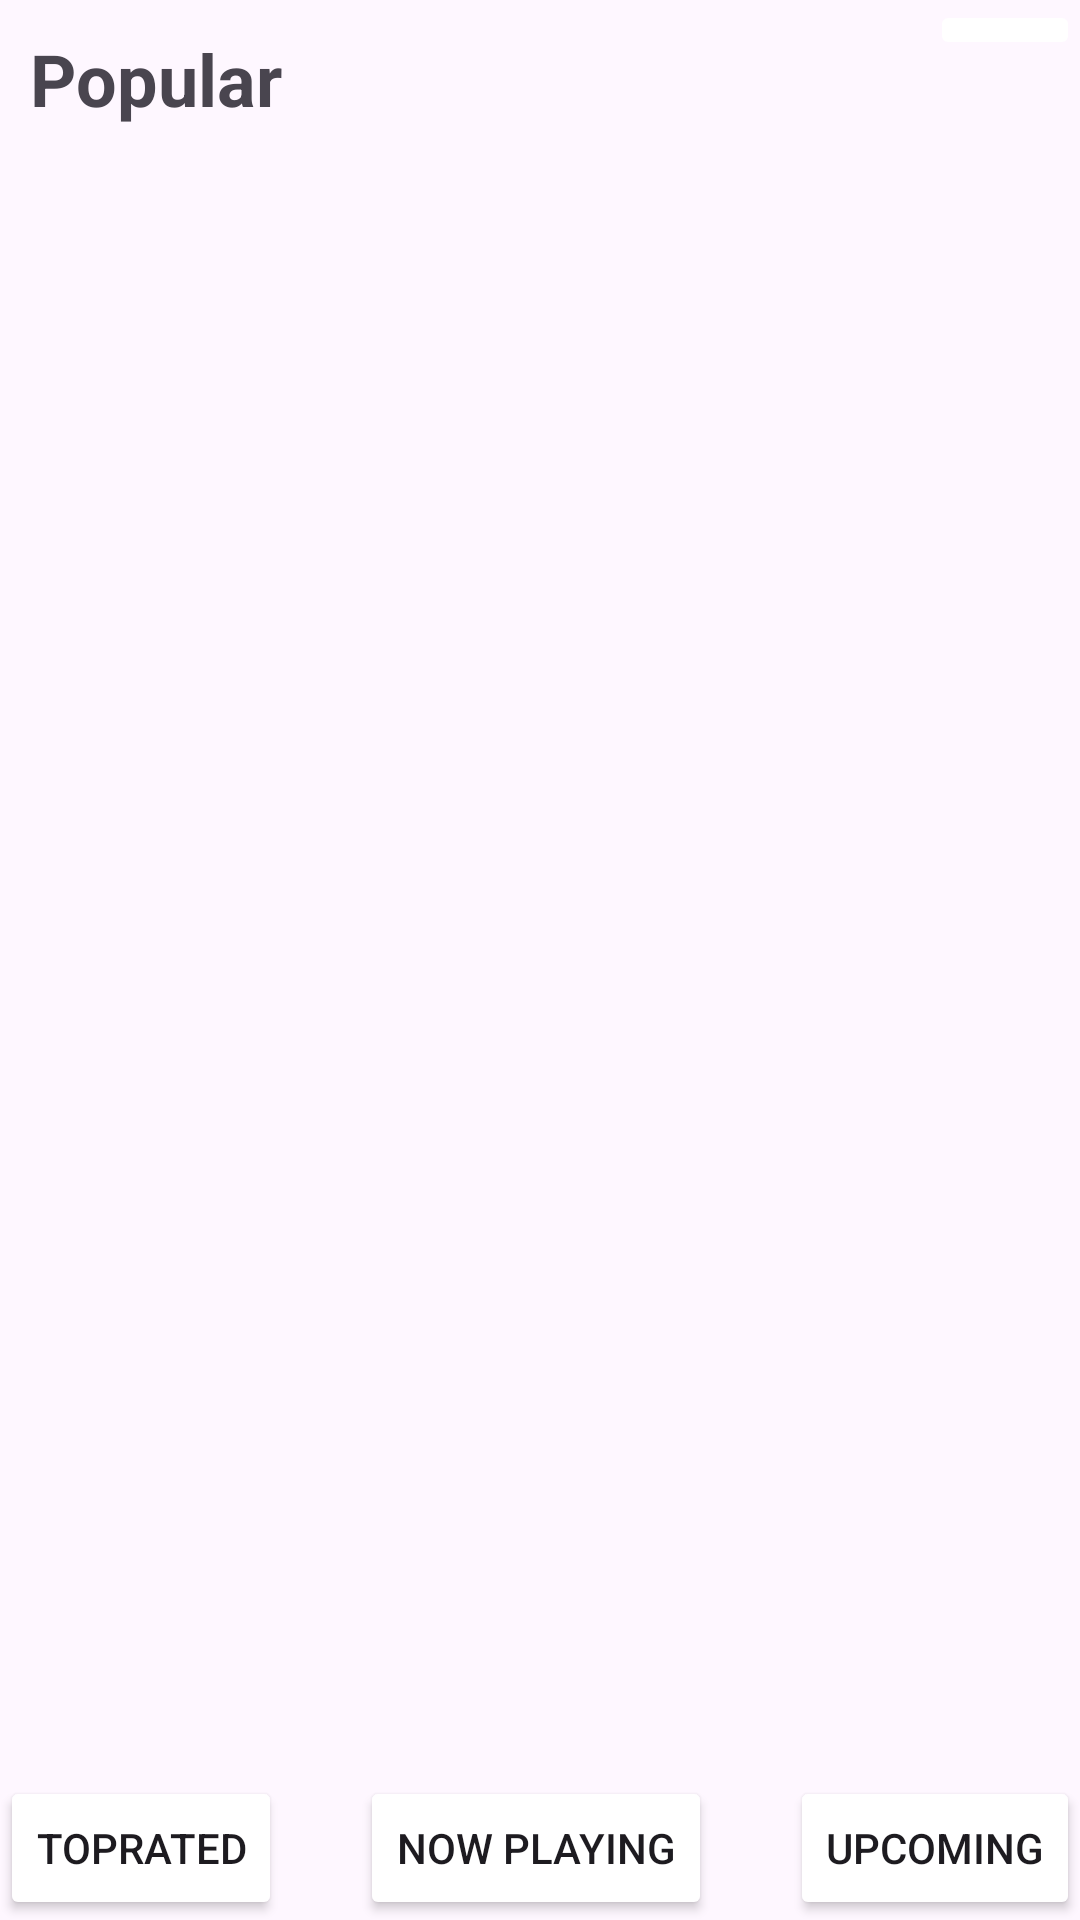

Android layout source for this screen:
<!-- AndroidManifest.xml: application theme Theme.MSIBMovieAPP -->
<!-- res/layout/activity_popular.xml -->
<androidx.constraintlayout.widget.ConstraintLayout xmlns:android="http://schemas.android.com/apk/res/android"
    xmlns:app="http://schemas.android.com/apk/res-auto"
    xmlns:tools="http://schemas.android.com/tools"
    android:layout_width="match_parent"
    android:layout_height="match_parent"
    tools:context=".ui.PopularActivity">

    <ImageButton
        android:id="@+id/btnLogout"
        android:layout_width="50dp"
        android:layout_height="0dp"
        android:backgroundTint="@color/white"
        android:src="@drawable/ic_logout"
        app:layout_constraintEnd_toEndOf="parent"
        app:layout_constraintStart_toEndOf="@id/textPopular"
        app:layout_constraintTop_toTopOf="parent" />

    <TextView
        android:id="@+id/textPopular"
        android:layout_width="300dp"
        android:layout_height="wrap_content"
        android:text="Popular"
        android:textSize="24sp"
        android:textStyle="bold"
        app:layout_constraintTop_toTopOf="parent"
        app:layout_constraintLeft_toLeftOf="parent"
        android:layout_marginStart="10dp"
        android:layout_marginTop="10dp"/>

    <androidx.recyclerview.widget.RecyclerView
        android:id="@+id/rvPopular"
        android:layout_width="0dp"
        android:layout_height="0dp"
        app:layout_constraintTop_toBottomOf="@+id/textPopular"
        app:layout_constraintBottom_toTopOf="@+id/btnNowPlaying"
        app:layout_constraintStart_toStartOf="parent"
        app:layout_constraintEnd_toEndOf="parent"
        android:layout_marginTop="10dp"
        app:layout_constraintBottom_toBottomOf="parent"/>

    <Button
        android:id="@+id/btnTopRated"
        android:layout_width="wrap_content"
        android:layout_height="wrap_content"
        android:text="TopRated"
        android:backgroundTint="@color/blue_5"
        app:layout_constraintBottom_toBottomOf="parent"
        app:layout_constraintStart_toStartOf="parent" />

    <Button
        android:id="@+id/btnNowPlaying"
        android:layout_width="wrap_content"
        android:layout_height="wrap_content"
        android:text="Now Playing"
        android:backgroundTint="@color/blue_5"
        app:layout_constraintBottom_toBottomOf="parent"
        app:layout_constraintEnd_toStartOf="@+id/btnUpComing"
        app:layout_constraintStart_toEndOf="@+id/btnTopRated" />

    <Button
        android:id="@+id/btnUpComing"
        android:layout_width="wrap_content"
        android:layout_height="wrap_content"
        android:text="UpComing"
        android:backgroundTint="@color/blue_5"
        app:layout_constraintBottom_toBottomOf="parent"
        app:layout_constraintEnd_toEndOf="parent" />

</androidx.constraintlayout.widget.ConstraintLayout>
<!-- resources referenced by this layout -->
<resources>
  <style name="Theme.MSIBMovieAPP" parent="Base.Theme.MSIBMovieAPP" />
  <style name="Base.Theme.MSIBMovieAPP" parent="Theme.Material3.Light.NoActionBar">
          
          
          <item name="android:statusBarColor">@color/white</item>
      </style>
  <!-- not gathered from this repository: default colours our renderer supplied (Android Studio template values) -->
  <color name="white">#FFFFFFFF</color>
</resources>
